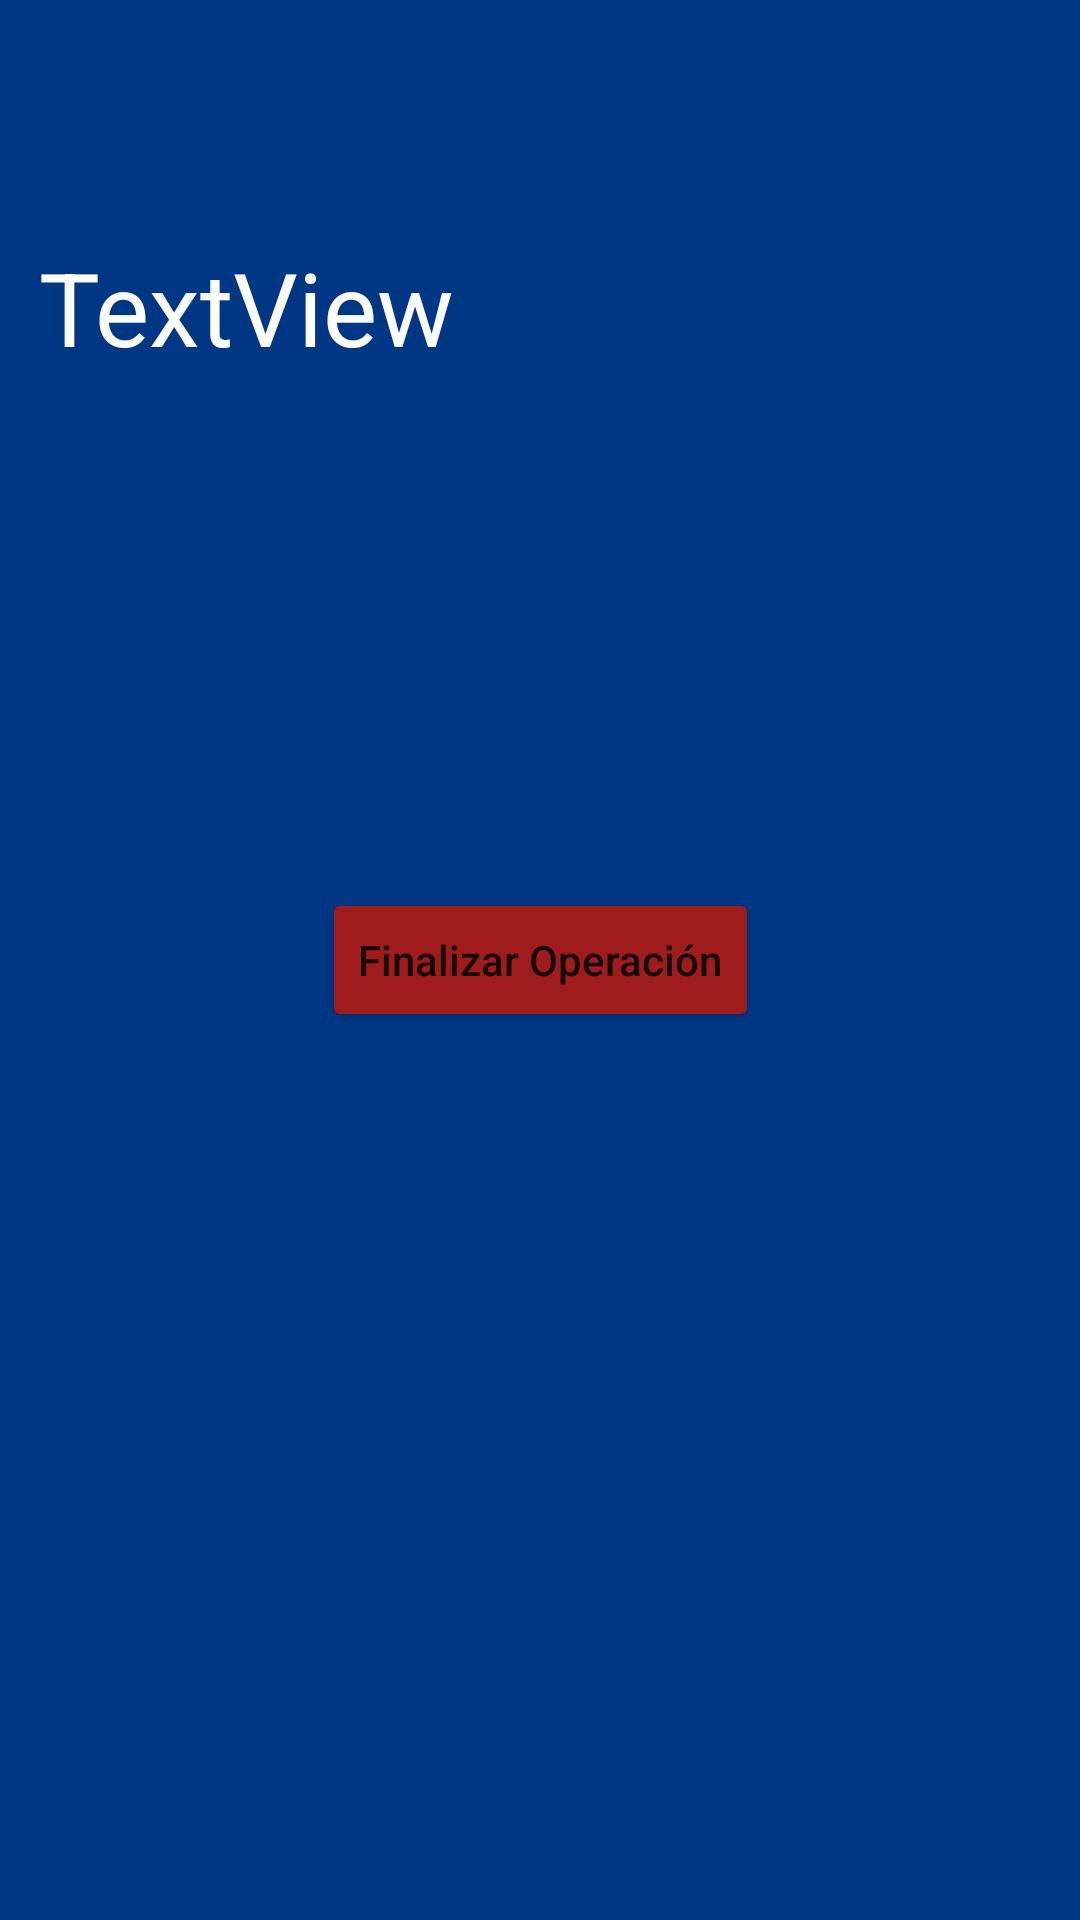

Write the Android layout XML for this screen, with the resource values it uses.
<!-- AndroidManifest.xml: application theme Theme.Practica1 -->
<!-- res/layout/activity_result.xml -->
<?xml version="1.0" encoding="utf-8"?>
<androidx.constraintlayout.widget.ConstraintLayout xmlns:android="http://schemas.android.com/apk/res/android"
    xmlns:app="http://schemas.android.com/apk/res-auto"
    xmlns:tools="http://schemas.android.com/tools"
    android:layout_width="match_parent"
    android:layout_height="match_parent"
    android:background="@color/primary"
    tools:context=".view.activities.ResultActivity">

    <TextView
        android:id="@+id/tvResult"
        android:layout_width="wrap_content"
        android:layout_height="wrap_content"
        android:text="TextView"
        android:textColor="@color/white"
        android:textSize="34sp"
        app:layout_constraintBottom_toBottomOf="parent"
        app:layout_constraintEnd_toEndOf="parent"
        app:layout_constraintHorizontal_bias="0.058"
        app:layout_constraintStart_toStartOf="parent"
        app:layout_constraintTop_toTopOf="parent"
        app:layout_constraintVertical_bias="0.134" />

    <Button
        android:id="@+id/button3"
        android:layout_width="wrap_content"
        android:layout_height="wrap_content"
        android:backgroundTint="@color/danger"
        android:onClick="click"
        android:text="@string/lbbtnFin"
        android:textAllCaps="false"
        app:layout_constraintBottom_toBottomOf="parent"
        app:layout_constraintEnd_toEndOf="parent"
        app:layout_constraintStart_toStartOf="parent"
        app:layout_constraintTop_toTopOf="parent" />

</androidx.constraintlayout.widget.ConstraintLayout>
<!-- resources referenced by this layout -->
<resources>
  <color name="danger">#A01B1B</color>
  <color name="primary">#003785</color>
  <color name="white">#FFFFFFFF</color>
  <string name="lbbtnFin">Finalizar Operación</string>
  <style name="Theme.Practica1" parent="Theme.MaterialComponents.DayNight.DarkActionBar">
          
          <item name="colorPrimary">@color/primary</item>
          <item name="colorPrimaryVariant">@color/primary</item>
          <item name="colorOnPrimary">@color/white</item>
          
          <item name="colorSecondary">@color/teal_200</item>
          <item name="colorSecondaryVariant">@color/teal_700</item>
          <item name="colorOnSecondary">@color/black</item>
          
          <item name="android:statusBarColor" tools:targetApi="l">?attr/colorPrimaryVariant</item>
          
      </style>
  <color name="teal_200">#FF03DAC5</color>
  <color name="teal_700">#FF018786</color>
  <color name="black">#FF000000</color>
</resources>
